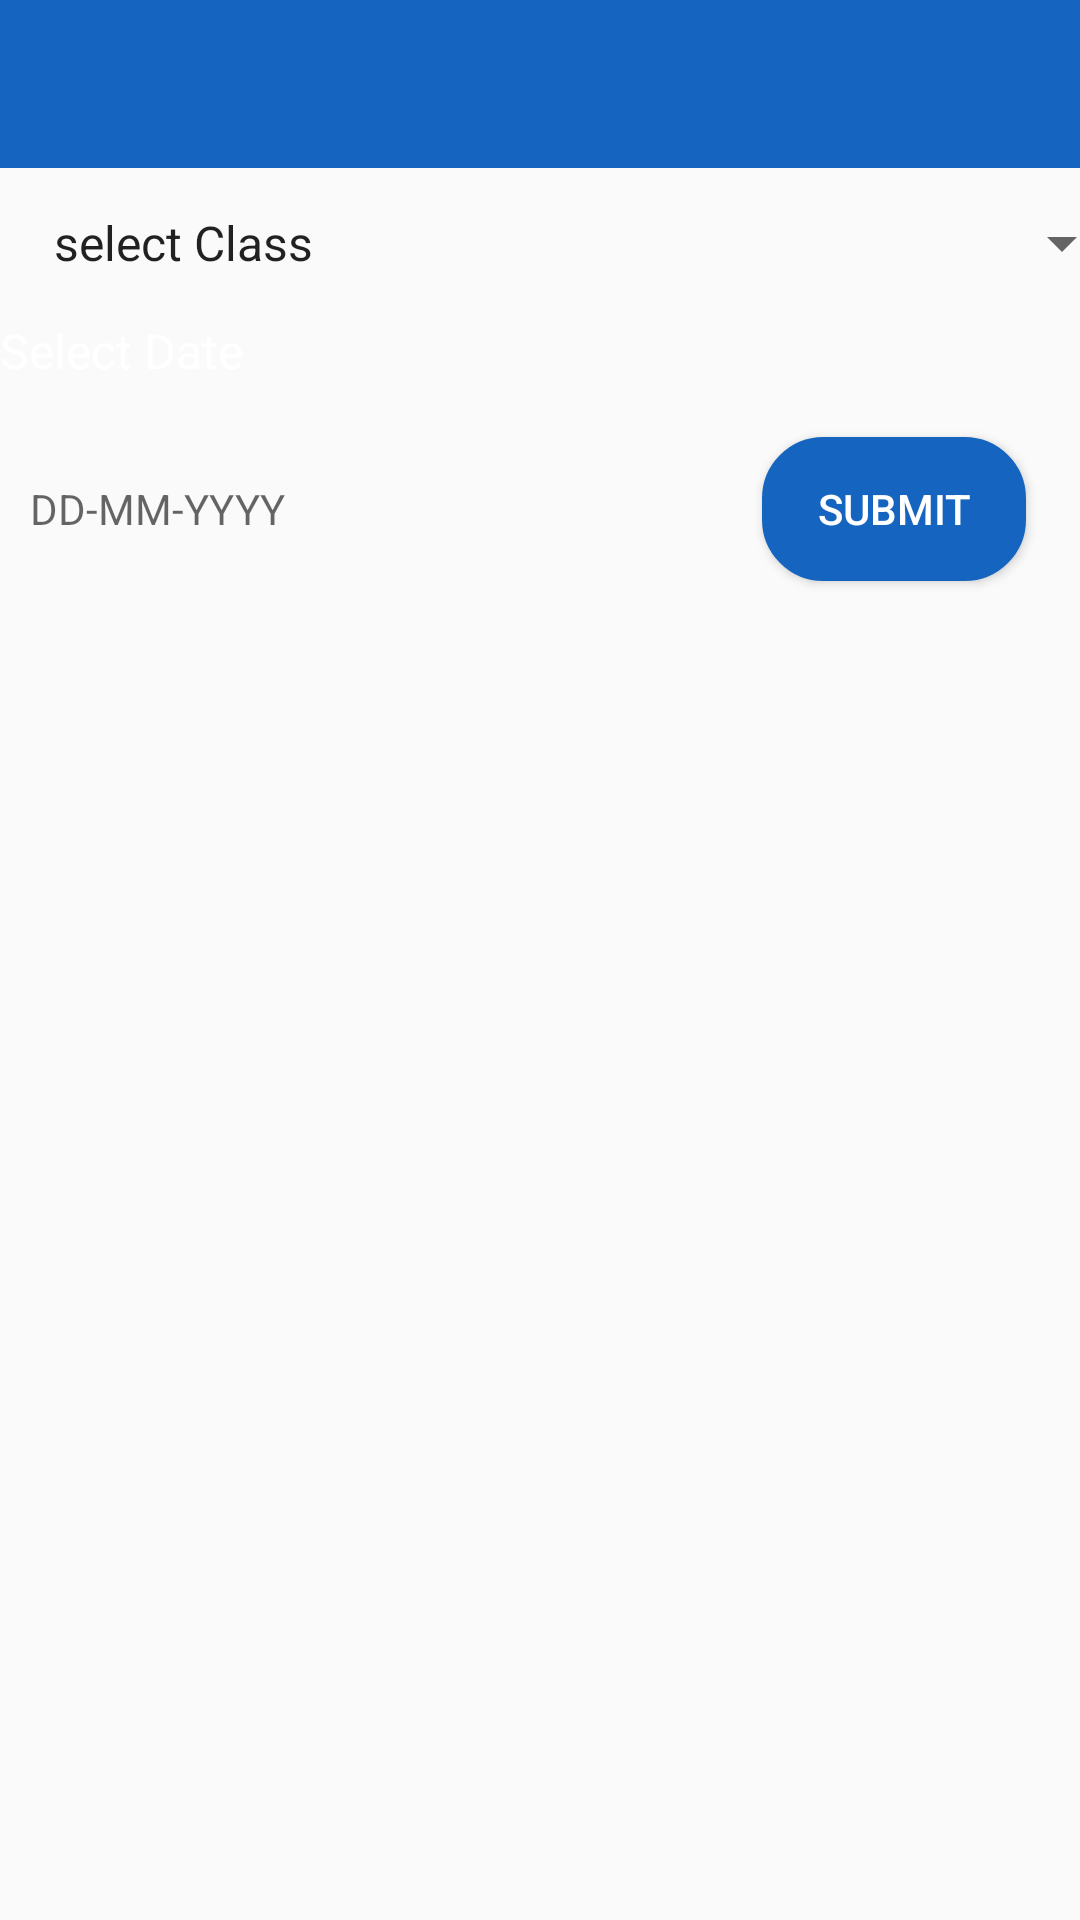

This screen was rendered from an Android layout file. Write that file and the resources it references.
<!-- AndroidManifest.xml: application theme AppTheme -->
<!-- res/layout/activity_admin_attendance_sheet.xml -->
<?xml version="1.0" encoding="utf-8"?>
<LinearLayout xmlns:android="http://schemas.android.com/apk/res/android"
    xmlns:app="http://schemas.android.com/apk/res-auto"
    xmlns:tools="http://schemas.android.com/tools"
    android:layout_width="match_parent"
    android:layout_height="match_parent"
    android:background="@drawable/recta"
    android:orientation="vertical"
    tools:context="com.project.minor.e_attendance.AdminAttendanceSheet">
    <include
        android:id="@+id/ftoolbar"
        layout="@layout/appbar"
        android:layout_width="match_parent"
        android:layout_height="wrap_content"
        tools:layout_editor_absoluteX="8dp"
        />

    <Spinner
        android:id="@+id/spinner5"
        android:layout_width="368dp"
        android:layout_height="30dp"
        android:layout_margin="10dp"
        android:layout_marginTop="8dp"
        android:layout_marginBottom="8dp"
        android:entries="@array/classes"
        app:layout_constraintBottom_toBottomOf="parent"
        app:layout_constraintTop_toTopOf="parent"
        app:layout_constraintVertical_bias="0.0"
        tools:layout_editor_absoluteX="8dp" />
    <TextView
        android:layout_width="match_parent"
        android:layout_height="wrap_content"
        android:text="Select Date"
        android:textSize="16sp"
        android:textColor="@android:color/white"
        />

    <LinearLayout
        android:layout_width="match_parent"
        android:layout_height="wrap_content"
        android:layout_margin="10dp"
        android:orientation="horizontal"
        android:weightSum="4">

        <TextView
            android:id="@+id/date"
            android:layout_width="match_parent"
            android:layout_height="wrap_content"
            android:layout_marginLeft="8dp"
            android:layout_marginTop="8dp"
            android:layout_marginEnd="8dp"
            android:layout_marginRight="8dp"
            android:layout_marginBottom="8dp"
            android:layout_weight="4"
            android:onClick="showDatePickerDialog"
            android:hint="DD-MM-YYYY"
            android:textColor="#ffff" />
        <Button
            android:id="@+id/button12"
            android:layout_width="wrap_content"
            android:layout_height="wrap_content"
            android:layout_marginStart="8dp"
            android:layout_marginLeft="8dp"
            android:layout_marginTop="8dp"
            android:layout_marginEnd="8dp"
            android:layout_marginRight="8dp"
            android:layout_marginBottom="8dp"
            android:layout_weight="2"
            android:background="@drawable/button"
            android:onClick="viewlist"
            android:text="submit"
            android:textColor="#fff"
            app:layout_constraintBottom_toBottomOf="parent"
            app:layout_constraintHorizontal_bias="0.86"
            app:layout_constraintLeft_toLeftOf="parent"
            app:layout_constraintRight_toRightOf="parent"
            app:layout_constraintTop_toTopOf="parent"
            app:layout_constraintVertical_bias="0.071" />
    </LinearLayout>

    <ListView
        android:id="@+id/list"
        android:layout_width="match_parent"
        android:layout_height="match_parent"
        android:layout_marginTop="8dp"
        android:layout_marginBottom="8dp"
        app:layout_constraintBottom_toBottomOf="parent"
        app:layout_constraintTop_toTopOf="parent"
        app:layout_constraintVertical_bias="0.893"
        tools:layout_editor_absoluteX="8dp"
        tools:layout_editor_absoluteY="101dp" />

</LinearLayout>
<!-- res/layout/appbar.xml (included above) -->
<?xml version="1.0" encoding="utf-8"?>
<androidx.appcompat.widget.Toolbar xmlns:android="http://schemas.android.com/apk/res/android"
    xmlns:app="http://schemas.android.com/apk/res-auto"
    android:layout_width="match_parent"
    android:layout_height="60dp"
    android:background="@color/colorPrimaryDark"
    app:titleTextColor="@android:color/white"
    app:theme="@style/BaseTheme">

</androidx.appcompat.widget.Toolbar>
<!-- resources referenced by this layout -->
<resources>
  <array name="classes">
          <item>select Class</item>&gt;
          <item>CS-A</item>
          <item>CS-B</item>
          <item>CS-C</item>
          <item>CS-D</item>
  
      </array>
  <color name="colorPrimaryDark">#1564C0</color>
  <!-- drawable button (drawable) -->
  <?xml version="1.0" encoding="utf-8"?>
  <selector xmlns:android="http://schemas.android.com/apk/res/android">
      <item android:state_pressed="false">
          <shape>
              <solid android:color="@color/colorPrimaryDark"/>
              <corners android:radius="20dp"/>
              <stroke android:width="1dp"
                  android:color="@color/colorPrimaryDark"/>
          </shape>
      </item>
      <item android:state_pressed="true">
          <shape>
              <solid android:color="@color/colorAccent"/>
              <corners android:radius="20dp"/>
              <stroke android:width="1dp"
                  android:color="@color/colorAccent"/>
          </shape>
      </item>
  
      <item>
          <shape>
              <corners android:radius="20dp"/>
              <stroke android:width="1dp"
                  android:color="@color/colorPrimary"/>
          </shape>
      </item>
  </selector>
  <style name="BaseTheme" parent="Theme.AppCompat.Light.NoActionBar">
          <item name="colorControlNormal">@color/white</item>
      </style>
  <style name="AppTheme" parent="Theme.AppCompat.Light.NoActionBar">
          
          <item name="colorPrimary">@color/colorPrimary</item>
          <item name="colorPrimaryDark">@color/colorPrimaryDark</item>
          <item name="colorAccent">@color/colorAccent</item>
          <item name="editTextStyle">@style/AppEditTextStyle</item>
      </style>
  <color name="colorAccent">#B3B3B3</color>
  <color name="colorPrimary">#1976D3</color>
  <color name="white">#ffffff</color>
  <style name="AppEditTextStyle" parent="@android:style/Widget.EditText">
          <item name="android:background">@drawable/edge_edit_text</item>
          <item name="android:textColor">#808080</item>
          <item name="android:padding">10dp</item>
          <item name="android:layout_height">wrap_content</item>
      </style>
  <!-- drawable edge_edit_text (drawable) -->
  <?xml version="1.0" encoding="utf-8"?>
  <shape xmlns:android="http://schemas.android.com/apk/res/android"
      android:padding="5dp" android:shape="rectangle">
      <solid android:color="#FFFFFF"/>
      <corners
          android:bottomLeftRadius="15dp"
          android:bottomRightRadius="15dp"
          android:topLeftRadius="15dp"
          android:topRightRadius="15dp"/>
  </shape>
</resources>
